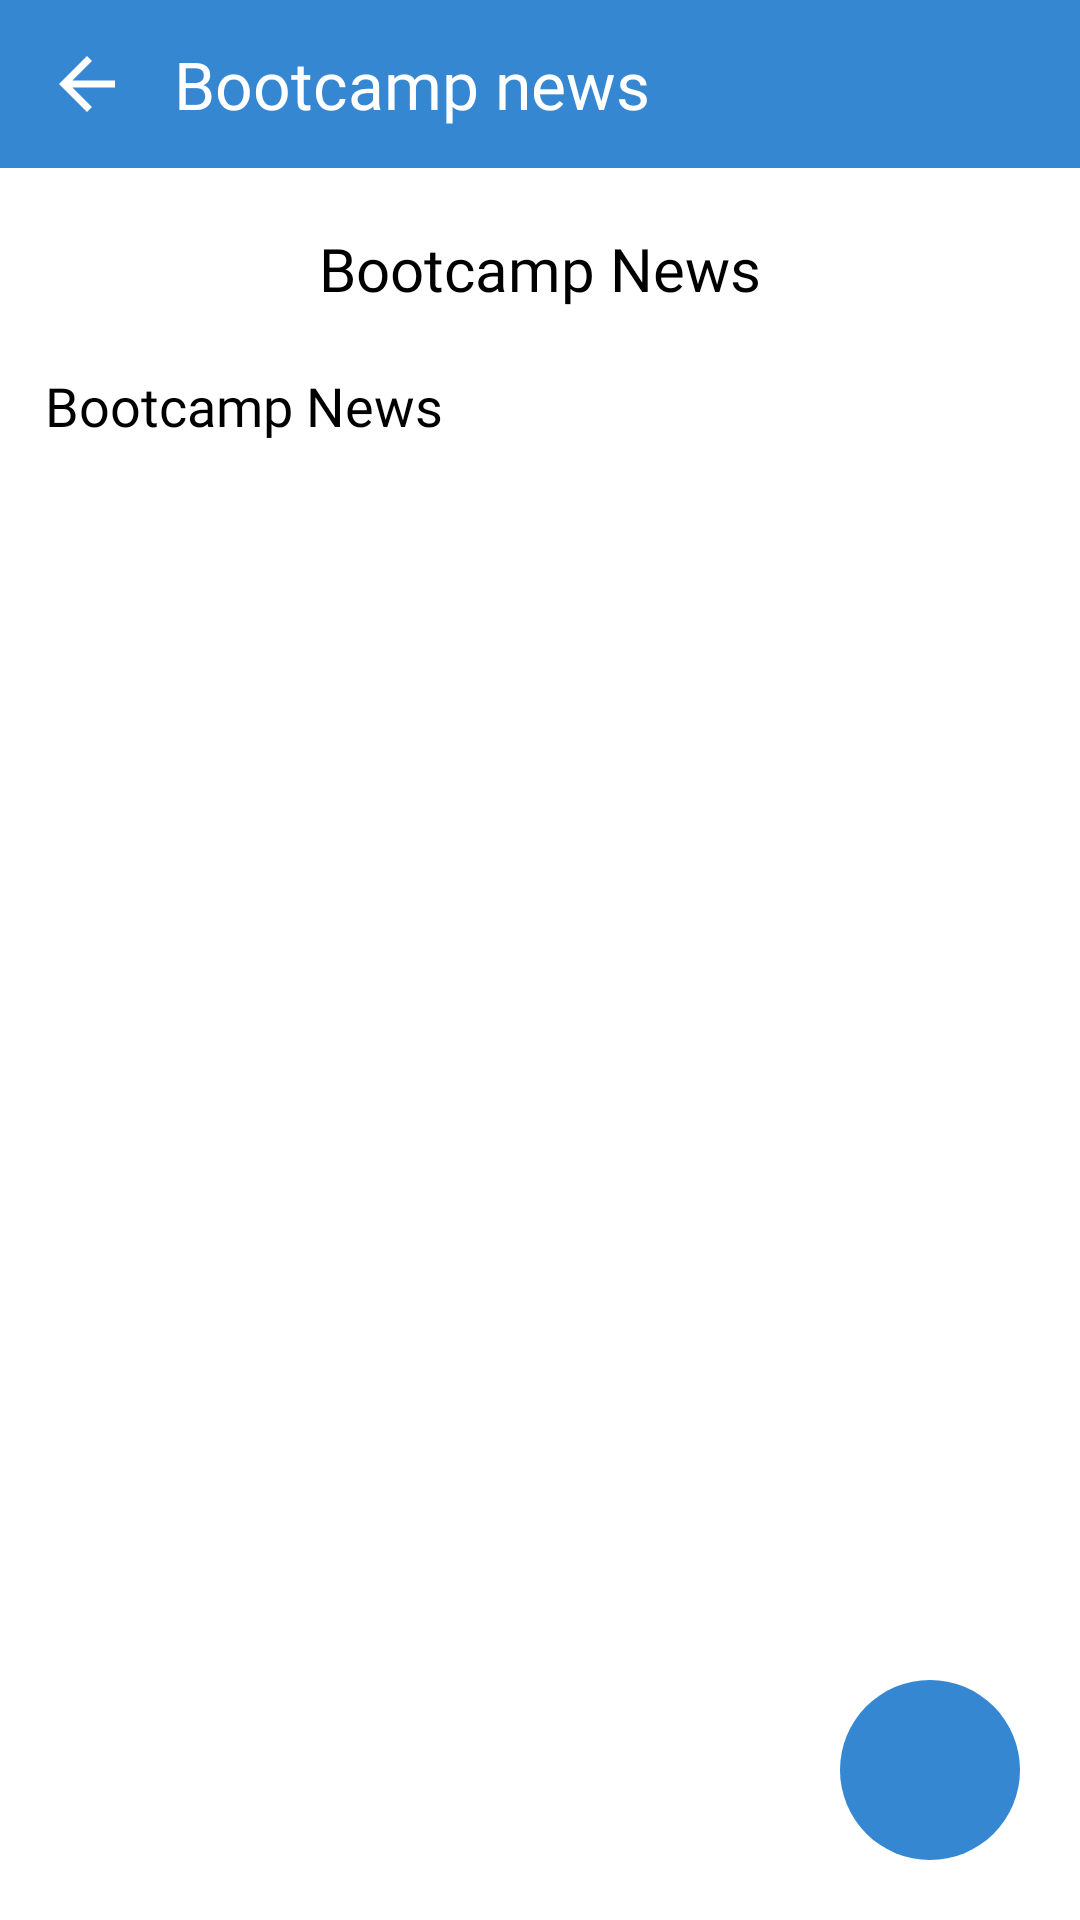

Reconstruct the res/layout file that produces this screen, plus the resources it refers to.
<!-- AndroidManifest.xml: application theme Theme.AndroidDatabaseLesson2BootCamp -->
<!-- res/layout/fragment_about.xml -->
<?xml version="1.0" encoding="utf-8"?>
<androidx.constraintlayout.widget.ConstraintLayout xmlns:android="http://schemas.android.com/apk/res/android"
    xmlns:app="http://schemas.android.com/apk/res-auto"
    xmlns:tools="http://schemas.android.com/tools"
    android:layout_width="match_parent"
    android:layout_height="match_parent"
    tools:context=".AboutFragment">

    <com.google.android.material.appbar.AppBarLayout
        android:id="@+id/myAppBarLayout"
        android:layout_width="match_parent"
        android:layout_height="wrap_content"
        app:layout_constraintEnd_toEndOf="parent"
        app:layout_constraintStart_toStartOf="parent"
        app:layout_constraintTop_toTopOf="parent"
        tools:ignore="MissingConstraints">

        <androidx.constraintlayout.widget.ConstraintLayout
            android:layout_width="match_parent"
            android:layout_height="match_parent">

            <androidx.appcompat.widget.Toolbar
                android:layout_width="match_parent"
                android:layout_height="wrap_content"
                app:layout_constraintBottom_toBottomOf="parent"
                app:layout_constraintEnd_toEndOf="parent"
                app:layout_constraintStart_toStartOf="parent"
                app:layout_constraintTop_toTopOf="parent" />

            <ImageView
                android:id="@+id/backButton"
                android:layout_width="wrap_content"
                android:layout_height="wrap_content"
                android:layout_marginStart="15dp"
                android:src="@drawable/ic_baseline_arrow_back_24"
                app:layout_constraintBottom_toBottomOf="parent"
                app:layout_constraintStart_toStartOf="parent"
                app:layout_constraintTop_toTopOf="parent" />

            <TextView
                android:layout_width="wrap_content"
                android:layout_height="wrap_content"
                android:layout_marginStart="15dp"
                android:fontFamily="@font/roboto_slab"
                android:text="Bootcamp news"
                android:textColor="@color/white"
                android:textSize="22sp"
                app:layout_constraintBottom_toBottomOf="parent"
                app:layout_constraintStart_toEndOf="@id/backButton"
                app:layout_constraintTop_toTopOf="parent" />
        </androidx.constraintlayout.widget.ConstraintLayout>

    </com.google.android.material.appbar.AppBarLayout>

    <ScrollView
        android:id="@+id/scrollView"
        android:layout_width="match_parent"
        android:layout_height="0dp"
        app:layout_constraintBottom_toBottomOf="parent"
        app:layout_constraintEnd_toEndOf="parent"
        app:layout_constraintStart_toStartOf="parent"
        app:layout_constraintTop_toBottomOf="@id/myAppBarLayout">

        <androidx.constraintlayout.widget.ConstraintLayout
            android:layout_width="match_parent"
            android:layout_height="wrap_content">

            <TextView
                android:id="@+id/title_tv"
                android:layout_width="wrap_content"
                android:layout_height="wrap_content"
                android:layout_marginTop="20dp"
                android:fontFamily="@font/roboto_slab"
                android:text="Bootcamp News"
                android:textColor="@color/black"
                android:textSize="20sp"
                app:layout_constraintEnd_toEndOf="parent"
                app:layout_constraintStart_toStartOf="parent"
                app:layout_constraintTop_toTopOf="parent"
                tools:ignore="MissingConstraints" />

            <TextView
                android:id="@+id/text_tv"
                android:layout_width="match_parent"
                android:layout_height="wrap_content"
                android:layout_marginStart="15dp"
                android:layout_marginTop="20dp"
                android:layout_marginEnd="15dp"
                android:fontFamily="@font/roboto_slab"
                android:text="Bootcamp News"
                android:textColor="@color/black"
                android:textSize="18sp"
                app:layout_constraintEnd_toEndOf="parent"
                app:layout_constraintStart_toStartOf="parent"
                app:layout_constraintTop_toBottomOf="@id/title_tv"
                tools:ignore="MissingConstraints" />

        </androidx.constraintlayout.widget.ConstraintLayout>
    </ScrollView>

    <androidx.constraintlayout.widget.ConstraintLayout
        android:layout_width="wrap_content"
        android:layout_height="wrap_content"
        android:layout_margin="20dp"
        app:layout_constraintBottom_toBottomOf="parent"
        app:layout_constraintEnd_toEndOf="parent"
        tools:ignore="MissingConstraints">

        <Button
            android:id="@+id/editButton"
            android:layout_width="60dp"
            android:layout_height="60dp"
            android:background="@drawable/background_button"
            android:stateListAnimator="@null"
            app:backgroundTint="@null"
            app:layout_constraintBottom_toBottomOf="parent"
            app:layout_constraintEnd_toEndOf="parent"
            app:layout_constraintStart_toStartOf="parent"
            app:layout_constraintTop_toTopOf="parent"
            tools:ignore="MissingConstraints" />

        <ImageView
            android:layout_width="match_parent"
            android:layout_height="match_parent"
            android:src="@drawable/ic_baseline_edit_24"
            app:layout_constraintBottom_toBottomOf="parent"
            app:layout_constraintEnd_toEndOf="parent"
            app:layout_constraintStart_toStartOf="parent"
            app:layout_constraintTop_toTopOf="parent" />


    </androidx.constraintlayout.widget.ConstraintLayout>


</androidx.constraintlayout.widget.ConstraintLayout>
<!-- resources referenced by this layout -->
<resources>
  <color name="black">#FF000000</color>
  <color name="white">#FFFFFFFF</color>
  <!-- drawable background_button (drawable) -->
  <?xml version="1.0" encoding="utf-8"?>
  <selector xmlns:android="http://schemas.android.com/apk/res/android">
      <item android:state_pressed="false">
  <shape android:shape="rectangle">
      <solid android:color="#3587D2"/>
      <corners android:radius="50dp"/>
  </shape>
  
      </item>
      <item android:state_pressed="true">
          <shape android:shape="rectangle">
              <solid android:color="#317DC3"/>
              <corners android:radius="50dp"/>
          </shape>
  
      </item>
  </selector>
  <!-- drawable ic_baseline_arrow_back_24 (drawable) -->
  <vector xmlns:android="http://schemas.android.com/apk/res/android"
      android:width="28dp"
      android:height="28dp"
      android:tint="#FFFFFF"
      android:viewportWidth="24"
      android:viewportHeight="24">
      <path
          android:fillColor="@android:color/white"
          android:pathData="M20,11H7.83l5.59,-5.59L12,4l-8,8 8,8 1.41,-1.41L7.83,13H20v-2z" />
  </vector>
  <style name="Theme.AndroidDatabaseLesson2BootCamp" parent="Theme.MaterialComponents.DayNight.NoActionBar">
          
          <item name="colorPrimary">#3587D2</item>
          <item name="colorPrimaryVariant">#317DC3</item>
          <item name="colorOnPrimary">@color/white</item>
          
          <item name="colorSecondary">@color/teal_200</item>
          <item name="colorSecondaryVariant">@color/teal_700</item>
          <item name="colorOnSecondary">@color/black</item>
          
          <item name="android:statusBarColor" tools:targetApi="l">?attr/colorPrimaryVariant</item>
          
      </style>
  <color name="teal_200">#000000</color>
  <color name="teal_700">#FF018786</color>
</resources>
